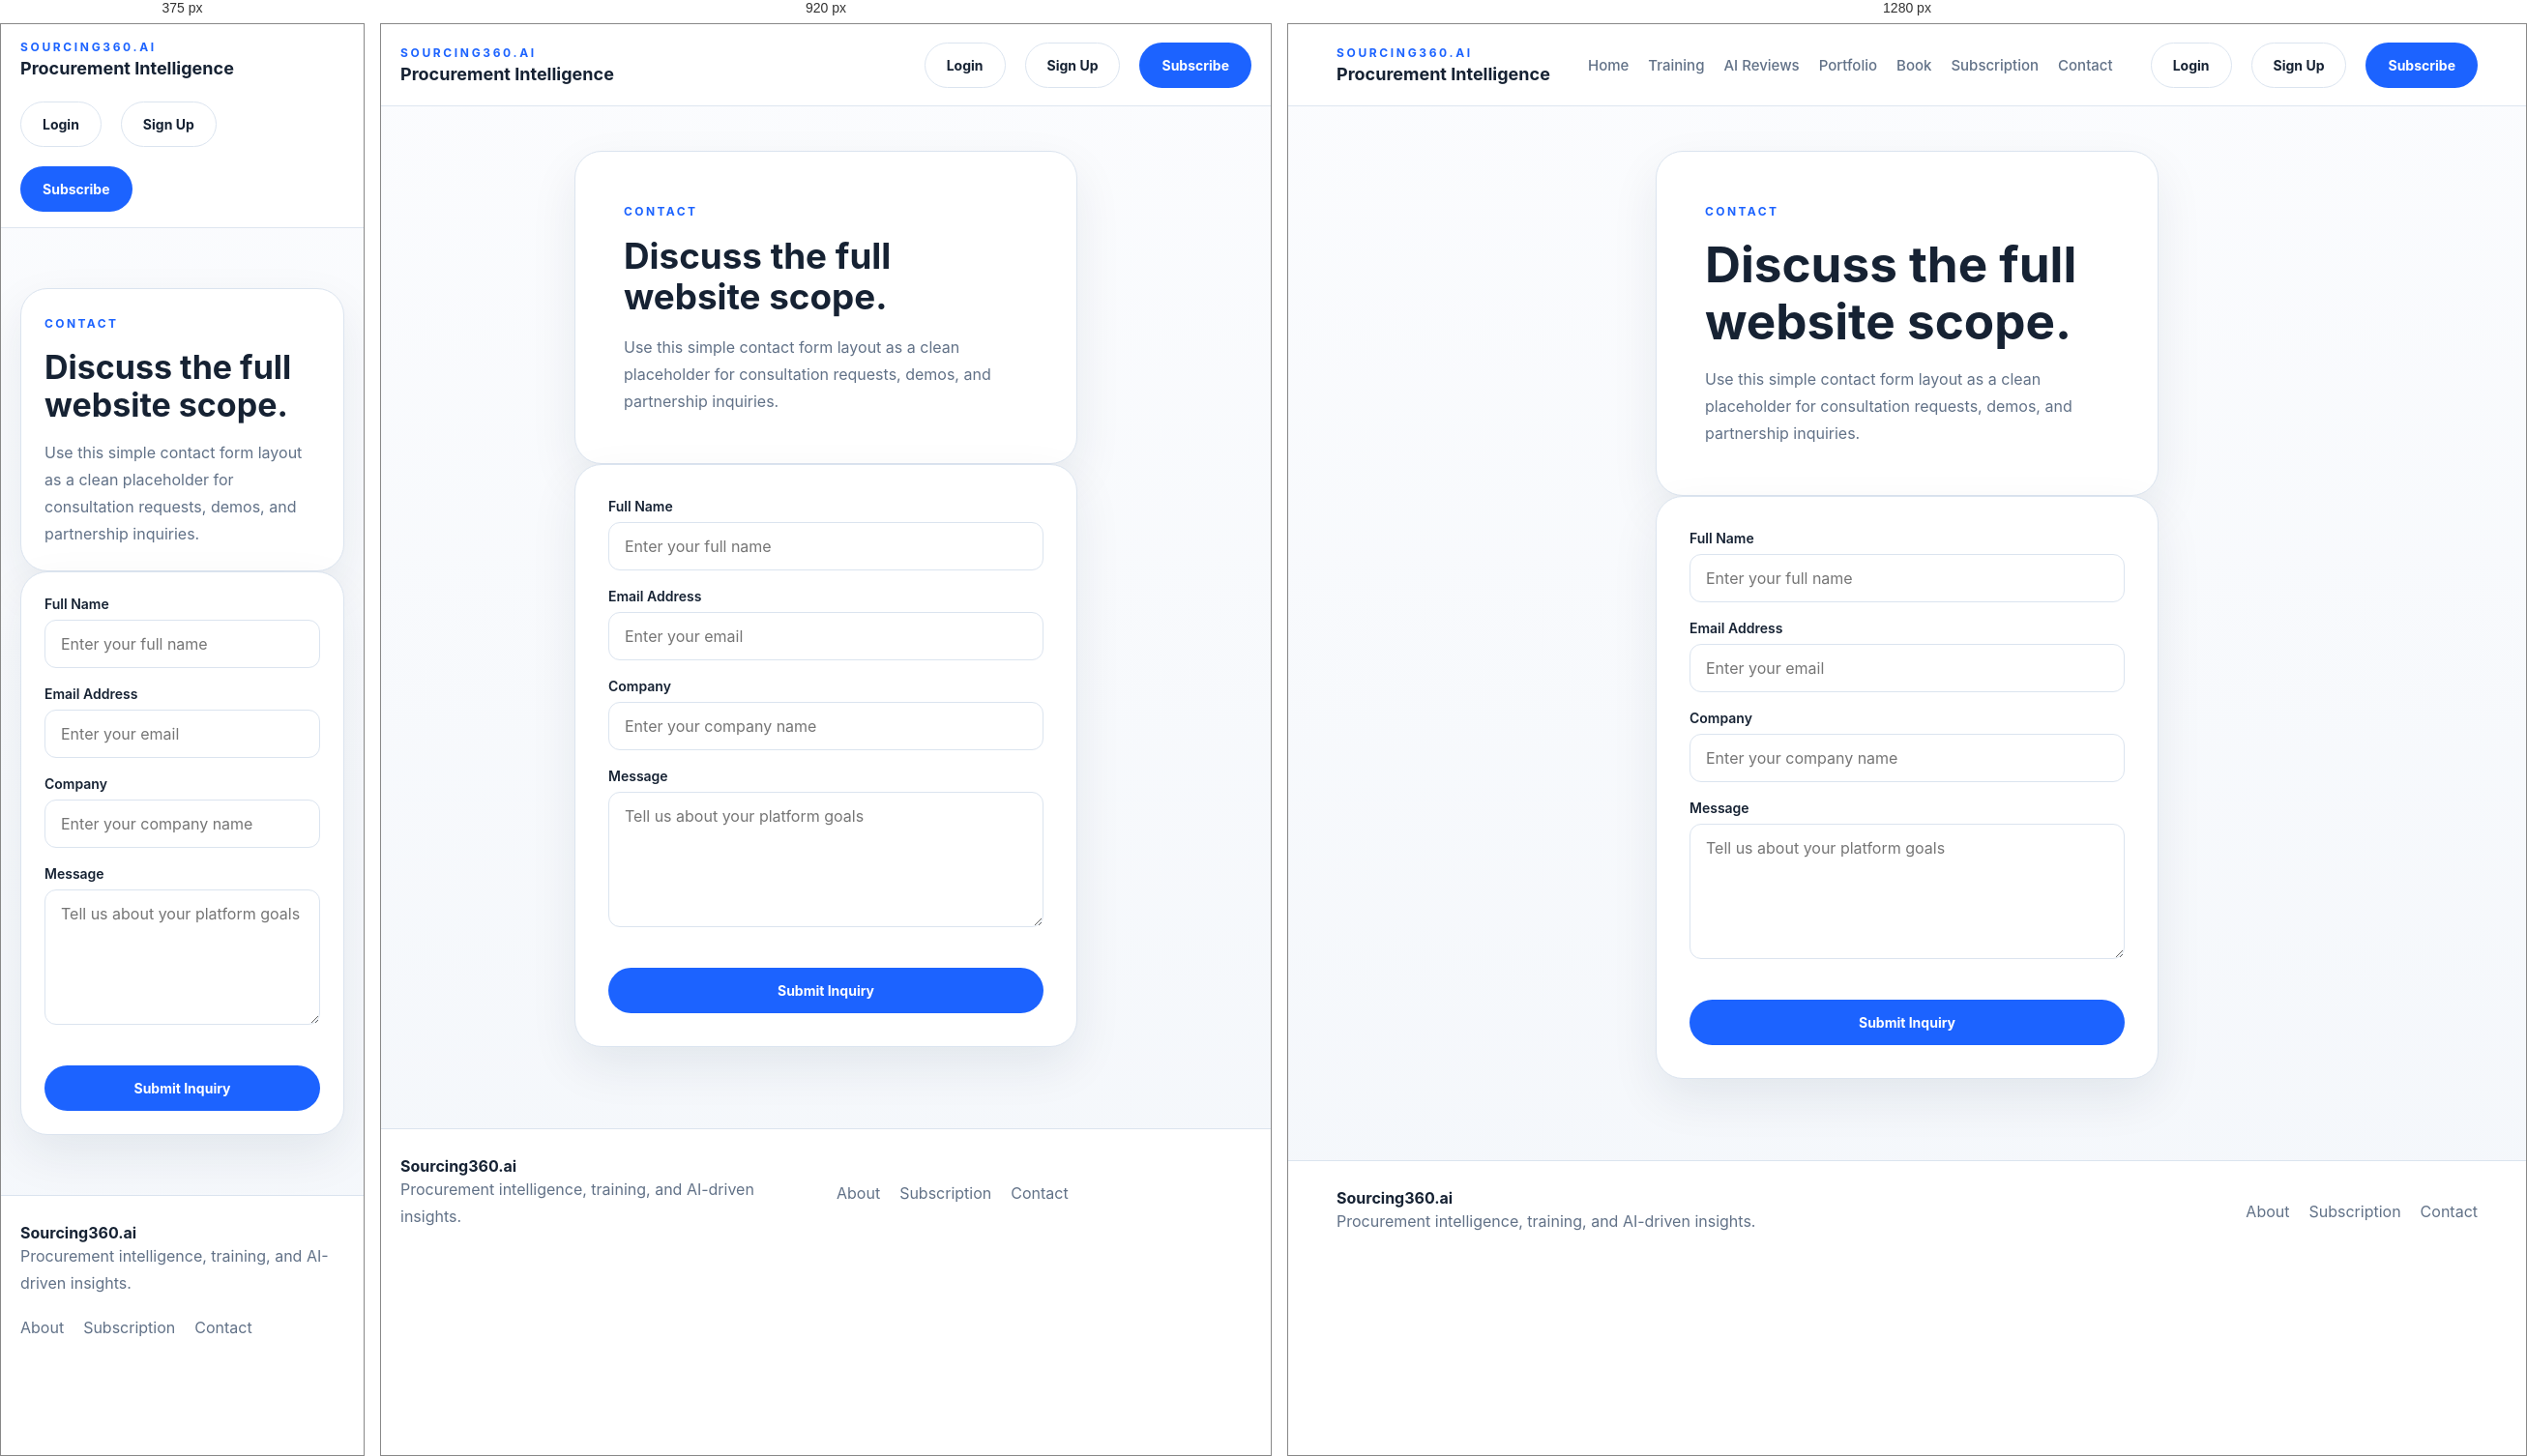
Rendered at 375 px, 920 px and 1280 px, left to right.

<!-- file: contact.html -->
<!DOCTYPE html>
<html lang="en">
<head>
  <meta charset="UTF-8" />
  <meta name="viewport" content="width=device-width, initial-scale=1.0" />
  <title>Contact | Sourcing360.ai</title>
  <link rel="preconnect" href="https://fonts.googleapis.com">
  <link rel="preconnect" href="https://fonts.gstatic.com" crossorigin>
  <link href="https://fonts.googleapis.com/css2?family=Inter:wght@400;500;600;700;800&display=swap" rel="stylesheet">
  <link rel="stylesheet" href="styles/style.css" />
</head>
<body>
  <header class="site-header">
    <div class="container nav-wrap">
      <a class="brand" href="index.html">
        <span class="brand-kicker">Sourcing360.ai</span>
        <span class="brand-title">Procurement Intelligence</span>
      </a>
      <nav class="desktop-nav">
        <a href="index.html">Home</a>
        <a href="training.html">Training</a>
        <a href="tools.html">AI Reviews</a>
        <a href="portfolio.html">Portfolio</a>
        <a href="book.html">Book</a>
        <a href="pricing.html">Subscription</a>
        <a href="contact.html">Contact</a>
      </nav>
      <div class="nav-actions">
        <a class="btn btn-secondary" href="login.html">Login</a>
        <a class="btn btn-light" href="signup.html">Sign Up</a>
        <a class="btn btn-primary" href="pricing.html">Subscribe</a>
      </div>
    </div>
  </header>
  <main class="simple-page section">
    <div class="container auth-wrap">
      <section class="page-hero">
        <span class="eyebrow">Contact</span>
        <h1>Discuss the full website scope.</h1>
        <p>Use this simple contact form layout as a clean placeholder for consultation requests, demos, and partnership inquiries.</p>
      </section>
      <section class="form-card">
        <div class="form-group"><label>Full Name</label><input type="text" placeholder="Enter your full name"></div>
        <div class="form-group"><label>Email Address</label><input type="email" placeholder="Enter your email"></div>
        <div class="form-group"><label>Company</label><input type="text" placeholder="Enter your company name"></div>
        <div class="form-group"><label>Message</label><textarea placeholder="Tell us about your platform goals"></textarea></div>
        <a href="#" class="btn btn-primary block-btn">Submit Inquiry</a>
      </section>
    </div>
  </main>
  <footer class="site-footer">
    <div class="container footer-wrap">
      <div>
        <strong>Sourcing360.ai</strong>
        <p>Procurement intelligence, training, and AI-driven insights.</p>
      </div>
      <div class="footer-links">
        <a href="about.html">About</a>
        <a href="pricing.html">Subscription</a>
        <a href="contact.html">Contact</a>
      </div>
    </div>
  </footer>
</body>
</html>

/* @media block from styles/style.css */
@media (max-width: 1080px) {
  .desktop-nav { display: none; }
  .hero-grid,
  .two-col,
  .split-banner,
  .final-banner,
  .footer-wrap,
  .feature-strip,
  .three-col,
  .stat-grid,
  .hero-panel-grid,
  .page-grid {
    grid-template-columns: 1fr 1fr;
  }
  .pricing-grid,
  .card-grid.three-col { grid-template-columns: 1fr; }
}

/* @media block from styles/style.css */
@media (max-width: 760px) {
  .section { padding: 62px 0; }
  .nav-wrap { flex-wrap: wrap; padding: 16px 0; }
  .nav-actions { width: 100%; justify-content: flex-start; flex-wrap: wrap; }
  .hero-grid,
  .two-col,
  .split-banner,
  .final-banner,
  .footer-wrap,
  .feature-strip,
  .three-col,
  .stat-grid,
  .hero-panel-grid,
  .page-grid,
  .mini-grid {
    grid-template-columns: 1fr;
  }
  .page-hero,
  .form-card,
  .card,
  .price-card { padding: 24px; }
  .hero-card > img,
  .split-media img { height: 300px; }
}